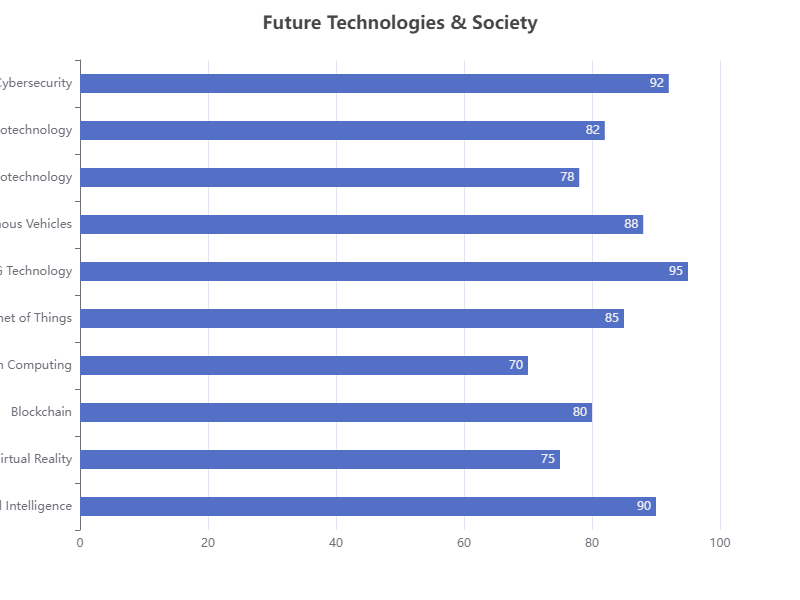

Data behind this chart, as committed beside it:
Category, Value
Artificial Intelligence, 90
Virtual Reality, 75
Blockchain, 80
Quantum Computing, 70
Internet of Things, 85
5G Technology, 95
Autonomous Vehicles, 88
Biotechnology, 78
Nanotechnology, 82
Cybersecurity, 92
